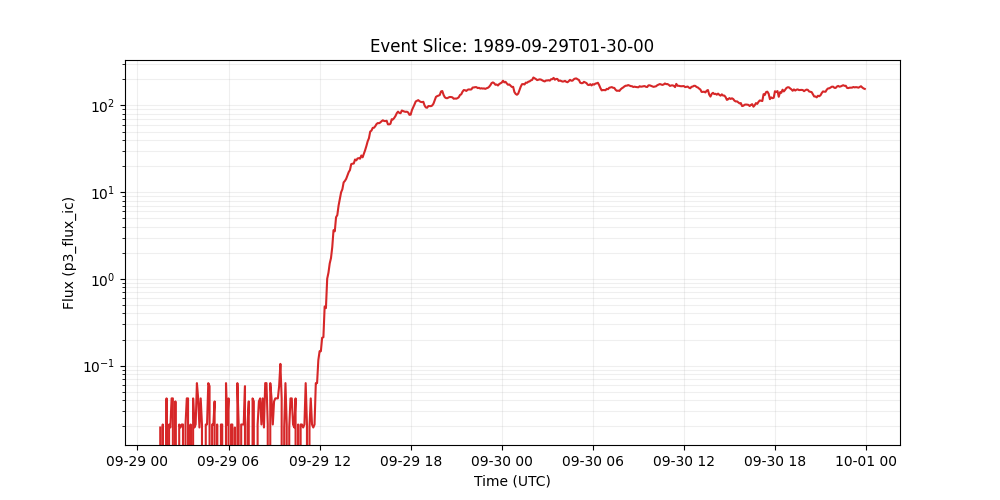

The table this chart was drawn from, first rows:
time_tag, p3_flux_ic
1989-09-29 01:30:00, 0.01933
1989-09-29 01:35:00, 0.0
1989-09-29 01:40:00, 0.02094
1989-09-29 01:45:00, 0.0
1989-09-29 01:50:00, 0.0
1989-09-29 01:55:00, 0.04188
1989-09-29 02:00:00, 0.0
1989-09-29 02:05:00, 0.02094
1989-09-29 02:10:00, 0.01933
1989-09-29 02:15:00, 0.04187
1989-09-29 02:20:00, 0.04187
1989-09-29 02:25:00, 0.0
1989-09-29 02:30:00, 0.03866
1989-09-29 02:35:00, 0.0
1989-09-29 02:40:00, 0.0
1989-09-29 02:45:00, 0.02094
1989-09-29 02:50:00, 0.01933
1989-09-29 02:55:00, 0.02094
1989-09-29 03:00:00, 0.02094
1989-09-29 03:05:00, 0.0
1989-09-29 03:10:00, 0.02094
1989-09-29 03:15:00, 0.04188
1989-09-29 03:20:00, 0.04188
1989-09-29 03:25:00, 0.0
1989-09-29 03:30:00, 0.02094
1989-09-29 03:35:00, 0.0
1989-09-29 03:40:00, 0.04188
1989-09-29 03:45:00, 0.01933
1989-09-29 03:50:00, 0.02094
1989-09-29 03:55:00, 0.06281
1989-09-29 04:00:00, 0.04188
1989-09-29 04:05:00, 0.01933
1989-09-29 04:10:00, 0.04188
1989-09-29 04:15:00, 0.02094
1989-09-29 04:20:00, 0.0
1989-09-29 04:25:00, 0.0
1989-09-29 04:30:00, 0.02094
1989-09-29 04:35:00, 0.02094
1989-09-29 04:40:00, 0.06281
1989-09-29 04:45:00, 0.05798
1989-09-29 04:50:00, 0.0
1989-09-29 04:55:00, 0.02094
1989-09-29 05:00:00, 0.02094
1989-09-29 05:05:00, 0.03865
1989-09-29 05:10:00, 0.0
1989-09-29 05:15:00, 0.02094
1989-09-29 05:20:00, 0.0
1989-09-29 05:25:00, 0.0
1989-09-29 05:30:00, 0.02094
1989-09-29 05:35:00, 0.02094
1989-09-29 05:40:00, 0.0
1989-09-29 05:45:00, 0.0
1989-09-29 05:50:00, 0.06281
1989-09-29 05:55:00, 0.02094
1989-09-29 06:00:00, 0.04188
1989-09-29 06:05:00, 0.0
1989-09-29 06:10:00, 0.02094
1989-09-29 06:15:00, 0.02094
1989-09-29 06:20:00, 0.0
1989-09-29 06:25:00, 0.01933
... 498 more rows
